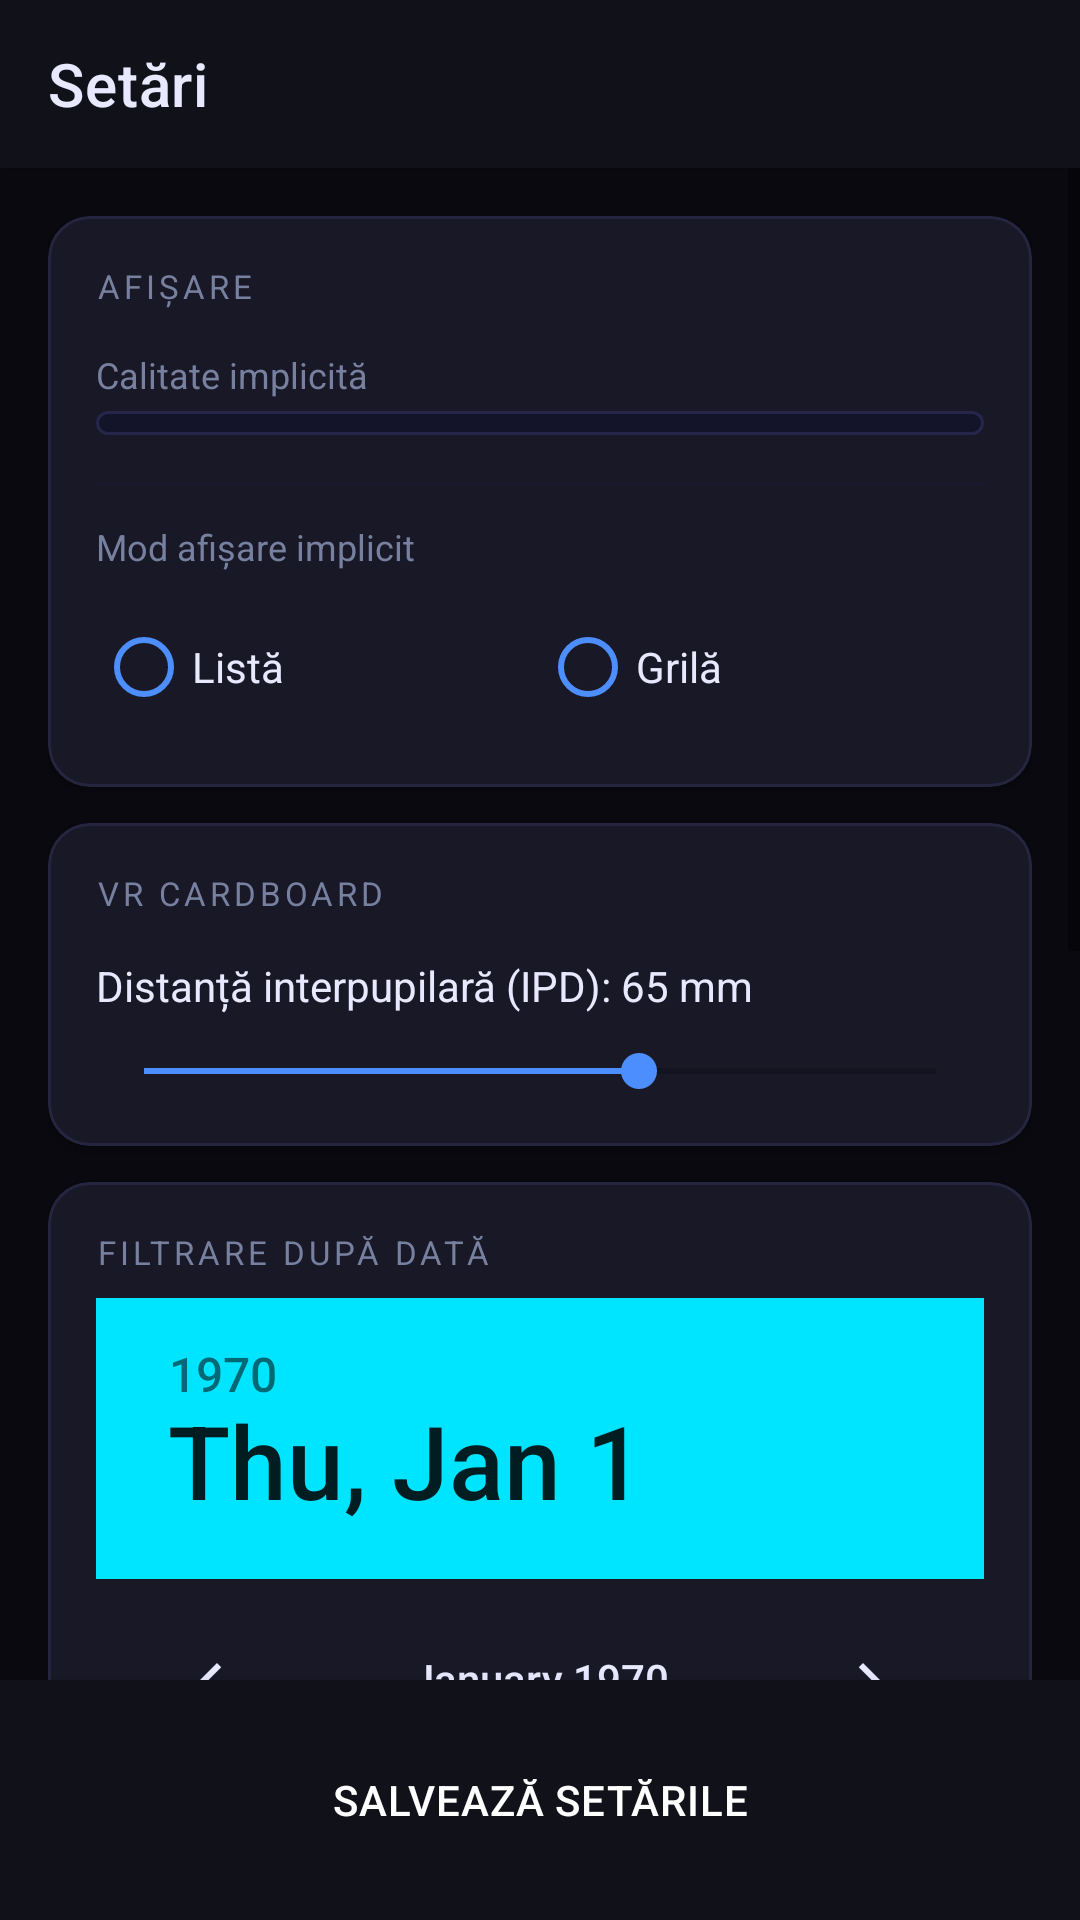

Write the Android layout XML for this screen, with the resource values it uses.
<!-- AndroidManifest.xml: application theme Theme.AplicatieAndroidProcesare360 -->
<!-- res/layout/activity_settings.xml -->
<?xml version="1.0" encoding="utf-8"?>
<LinearLayout xmlns:android="http://schemas.android.com/apk/res/android"
    xmlns:app="http://schemas.android.com/apk/res-auto"
    android:layout_width="match_parent"
    android:layout_height="match_parent"
    android:orientation="vertical"
    android:background="@color/bg_dark">

    <androidx.appcompat.widget.Toolbar
        android:id="@+id/toolbar"
        android:layout_width="match_parent"
        android:layout_height="?attr/actionBarSize"
        android:background="@color/surface_dark"
        android:elevation="2dp"
        app:title="@string/title_settings"
        app:titleTextColor="@color/text_primary"
        app:navigationIcon="@drawable/ic_back" />

    <ScrollView
        android:layout_width="match_parent"
        android:layout_height="0dp"
        android:layout_weight="1">

        <LinearLayout
            android:layout_width="match_parent"
            android:layout_height="wrap_content"
            android:orientation="vertical"
            android:padding="16dp">

            
            <com.google.android.material.card.MaterialCardView
                android:layout_width="match_parent"
                android:layout_height="wrap_content"
                android:layout_marginBottom="12dp"
                app:cardCornerRadius="14dp"
                app:cardElevation="3dp"
                app:cardBackgroundColor="@color/card_dark"
                app:strokeWidth="1dp"
                app:strokeColor="@color/border">

                <LinearLayout
                    android:layout_width="match_parent"
                    android:layout_height="wrap_content"
                    android:orientation="vertical"
                    android:padding="16dp">

                    <TextView
                        android:layout_width="match_parent"
                        android:layout_height="wrap_content"
                        android:text="@string/settings_display_section"
                        style="@style/SectionTitle"
                        android:layout_marginBottom="14dp" />

                    <TextView
                        android:layout_width="match_parent"
                        android:layout_height="wrap_content"
                        android:text="@string/settings_default_quality"
                        android:textColor="@color/text_secondary"
                        android:textSize="12sp"
                        android:layout_marginBottom="4dp" />

                    <Spinner
                        android:id="@+id/spinner_default_quality"
                        android:layout_width="match_parent"
                        android:layout_height="wrap_content"
                        android:background="@drawable/shape_input_field"
                        android:padding="4dp"
                        android:layout_marginBottom="16dp" />

                    <View
                        android:layout_width="match_parent"
                        android:layout_height="1dp"
                        android:background="@color/divider"
                        android:layout_marginBottom="12dp" />

                    <TextView
                        android:layout_width="match_parent"
                        android:layout_height="wrap_content"
                        android:text="@string/settings_display_mode"
                        android:textColor="@color/text_secondary"
                        android:textSize="12sp"
                        android:layout_marginBottom="8dp" />

                    <RadioGroup
                        android:id="@+id/rg_display_mode"
                        android:layout_width="match_parent"
                        android:layout_height="wrap_content"
                        android:orientation="horizontal">

                        <RadioButton
                            android:id="@+id/rb_list"
                            android:layout_width="0dp"
                            android:layout_height="wrap_content"
                            android:layout_weight="1"
                            android:text="@string/display_list"
                            android:textColor="@color/text_primary"
                            android:buttonTint="@color/primary" />

                        <RadioButton
                            android:id="@+id/rb_grid"
                            android:layout_width="0dp"
                            android:layout_height="wrap_content"
                            android:layout_weight="1"
                            android:text="@string/display_grid"
                            android:textColor="@color/text_primary"
                            android:buttonTint="@color/primary" />
                    </RadioGroup>
                </LinearLayout>
            </com.google.android.material.card.MaterialCardView>

            
            <com.google.android.material.card.MaterialCardView
                android:layout_width="match_parent"
                android:layout_height="wrap_content"
                android:layout_marginBottom="12dp"
                app:cardCornerRadius="14dp"
                app:cardElevation="3dp"
                app:cardBackgroundColor="@color/card_dark"
                app:strokeWidth="1dp"
                app:strokeColor="@color/border">

                <LinearLayout
                    android:layout_width="match_parent"
                    android:layout_height="wrap_content"
                    android:orientation="vertical"
                    android:padding="16dp">

                    <TextView
                        android:layout_width="match_parent"
                        android:layout_height="wrap_content"
                        android:text="@string/settings_vr_section"
                        style="@style/SectionTitle"
                        android:layout_marginBottom="14dp" />

                    <TextView
                        android:id="@+id/tv_ipd_label"
                        android:layout_width="match_parent"
                        android:layout_height="wrap_content"
                        android:text="Distanță interpupilară (IPD): 65 mm"
                        android:textColor="@color/text_primary"
                        android:textSize="14sp"
                        android:layout_marginBottom="10dp" />

                    <SeekBar
                        android:id="@+id/seekbar_ipd"
                        android:layout_width="match_parent"
                        android:layout_height="wrap_content"
                        android:max="40"
                        android:progress="25"
                        android:progressTint="@color/primary"
                        android:thumbTint="@color/primary" />
                </LinearLayout>
            </com.google.android.material.card.MaterialCardView>

            
            <com.google.android.material.card.MaterialCardView
                android:layout_width="match_parent"
                android:layout_height="wrap_content"
                android:layout_marginBottom="12dp"
                app:cardCornerRadius="14dp"
                app:cardElevation="3dp"
                app:cardBackgroundColor="@color/card_dark"
                app:strokeWidth="1dp"
                app:strokeColor="@color/border">

                <LinearLayout
                    android:layout_width="match_parent"
                    android:layout_height="wrap_content"
                    android:orientation="vertical"
                    android:padding="16dp">

                    <TextView
                        android:layout_width="match_parent"
                        android:layout_height="wrap_content"
                        android:text="Filtrare după dată"
                        style="@style/SectionTitle"
                        android:layout_marginBottom="8dp" />

                    <DatePicker
                        android:id="@+id/date_picker"
                        android:layout_width="match_parent"
                        android:layout_height="wrap_content"
                        android:calendarViewShown="false"
                        android:theme="@style/CalendarWhiteTheme" />
                </LinearLayout>
            </com.google.android.material.card.MaterialCardView>

            
            <com.google.android.material.card.MaterialCardView
                android:layout_width="match_parent"
                android:layout_height="wrap_content"
                android:layout_marginBottom="12dp"
                app:cardCornerRadius="14dp"
                app:cardElevation="3dp"
                app:cardBackgroundColor="@color/card_dark"
                app:strokeWidth="1dp"
                app:strokeColor="@color/border">

                <LinearLayout
                    android:layout_width="match_parent"
                    android:layout_height="wrap_content"
                    android:orientation="vertical"
                    android:padding="16dp">

                    <TextView
                        android:layout_width="match_parent"
                        android:layout_height="wrap_content"
                        android:text="@string/settings_data_section"
                        style="@style/SectionTitle"
                        android:layout_marginBottom="14dp" />

                    <Button
                        android:id="@+id/btn_clear_cache"
                        android:layout_width="match_parent"
                        android:layout_height="wrap_content"
                        android:text="@string/btn_clear_cache"
                        style="@style/Button.Rounded.Outlined" />
                </LinearLayout>
            </com.google.android.material.card.MaterialCardView>

        </LinearLayout>
    </ScrollView>

    
    <LinearLayout
        android:layout_width="match_parent"
        android:layout_height="wrap_content"
        android:background="@color/surface_dark"
        android:elevation="8dp"
        android:padding="16dp">

        <Button
            android:id="@+id/btn_save"
            android:layout_width="match_parent"
            android:layout_height="wrap_content"
            android:text="@string/btn_save_settings"
            android:backgroundTint="@color/primary"
            style="@style/Button.Rounded" />
    </LinearLayout>

</LinearLayout>
<!-- resources referenced by this layout -->
<resources>
  <color name="bg_dark">#09090F</color>
  <color name="border">#252540</color>
  <color name="card_dark">#181826</color>
  <color name="divider">#1A1A2C</color>
  <color name="primary">#4D8EFF</color>
  <color name="surface_dark">#111119</color>
  <color name="text_primary">#E8E8FF</color>
  <color name="text_secondary">#7880A0</color>
  <!-- drawable shape_input_field (drawable) -->
  <?xml version="1.0" encoding="utf-8"?>
  <shape xmlns:android="http://schemas.android.com/apk/res/android"
      android:shape="rectangle">
      <corners android:radius="8dp" />
      <solid android:color="#13132A" />
      <stroke android:width="1dp" android:color="#26264A" />
  </shape>
  <string name="btn_clear_cache">Golește cache</string>
  <string name="btn_save_settings">Salvează setările</string>
  <string name="display_grid">Grilă</string>
  <string name="display_list">Listă</string>
  <string name="settings_data_section">Date</string>
  <string name="settings_default_quality">Calitate implicită</string>
  <string name="settings_display_mode">Mod afișare implicit</string>
  <string name="settings_display_section">Afișare</string>
  <string name="settings_vr_section">VR Cardboard</string>
  <string name="title_settings">Setări</string>
  <style name="Button.Rounded" parent="Widget.MaterialComponents.Button">
          <item name="cornerRadius">8dp</item>
          <item name="android:paddingTop">12dp</item>
          <item name="android:paddingBottom">12dp</item>
          <item name="android:textSize">14sp</item>
          <item name="android:letterSpacing">0.02</item>
      </style>
  <style name="Button.Rounded.Outlined" parent="Widget.MaterialComponents.Button.OutlinedButton">
          <item name="cornerRadius">8dp</item>
          <item name="android:paddingTop">12dp</item>
          <item name="android:paddingBottom">12dp</item>
          <item name="android:textSize">14sp</item>
          <item name="strokeColor">@color/border</item>
      </style>
  <style name="CalendarWhiteTheme" parent="ThemeOverlay.MaterialComponents.Dark">
          <item name="android:textColorPrimary">@color/text_primary</item>
          <item name="android:textColorSecondary">@color/text_secondary</item>
          <item name="colorPrimary">@color/primary</item>
      </style>
  <style name="SectionTitle" parent="TextAppearance.MaterialComponents.Caption">
          <item name="android:textColor">@color/text_secondary</item>
          <item name="android:textAllCaps">true</item>
          <item name="android:letterSpacing">0.12</item>
          <item name="android:textSize">11sp</item>
      </style>
  <style name="Theme.AplicatieAndroidProcesare360" parent="Theme.MaterialComponents.DayNight.DarkActionBar">
          <item name="colorPrimary">@color/primary</item>
          <item name="colorPrimaryVariant">@color/primary_dark</item>
          <item name="colorOnPrimary">@color/text_on_primary</item>
          <item name="colorSecondary">@color/accent</item>
          <item name="colorSecondaryVariant">@color/accent_dark</item>
          <item name="colorOnSecondary">@color/white</item>
          <item name="android:colorBackground">@color/bg_dark</item>
          <item name="colorSurface">@color/surface_dark</item>
          <item name="colorOnSurface">@color/text_primary</item>
          <item name="windowActionBar">false</item>
          <item name="windowNoTitle">true</item>
          
          <item name="materialButtonStyle">@style/Button.Rounded</item>
          <item name="materialButtonOutlinedStyle">@style/Button.Rounded.Outlined</item>
      </style>
  <color name="primary_dark">#2979FF</color>
  <color name="text_on_primary">#FFFFFF</color>
  <color name="accent">#00E5FF</color>
  <color name="accent_dark">#00B8D4</color>
  <color name="white">#FFFFFF</color>
</resources>
